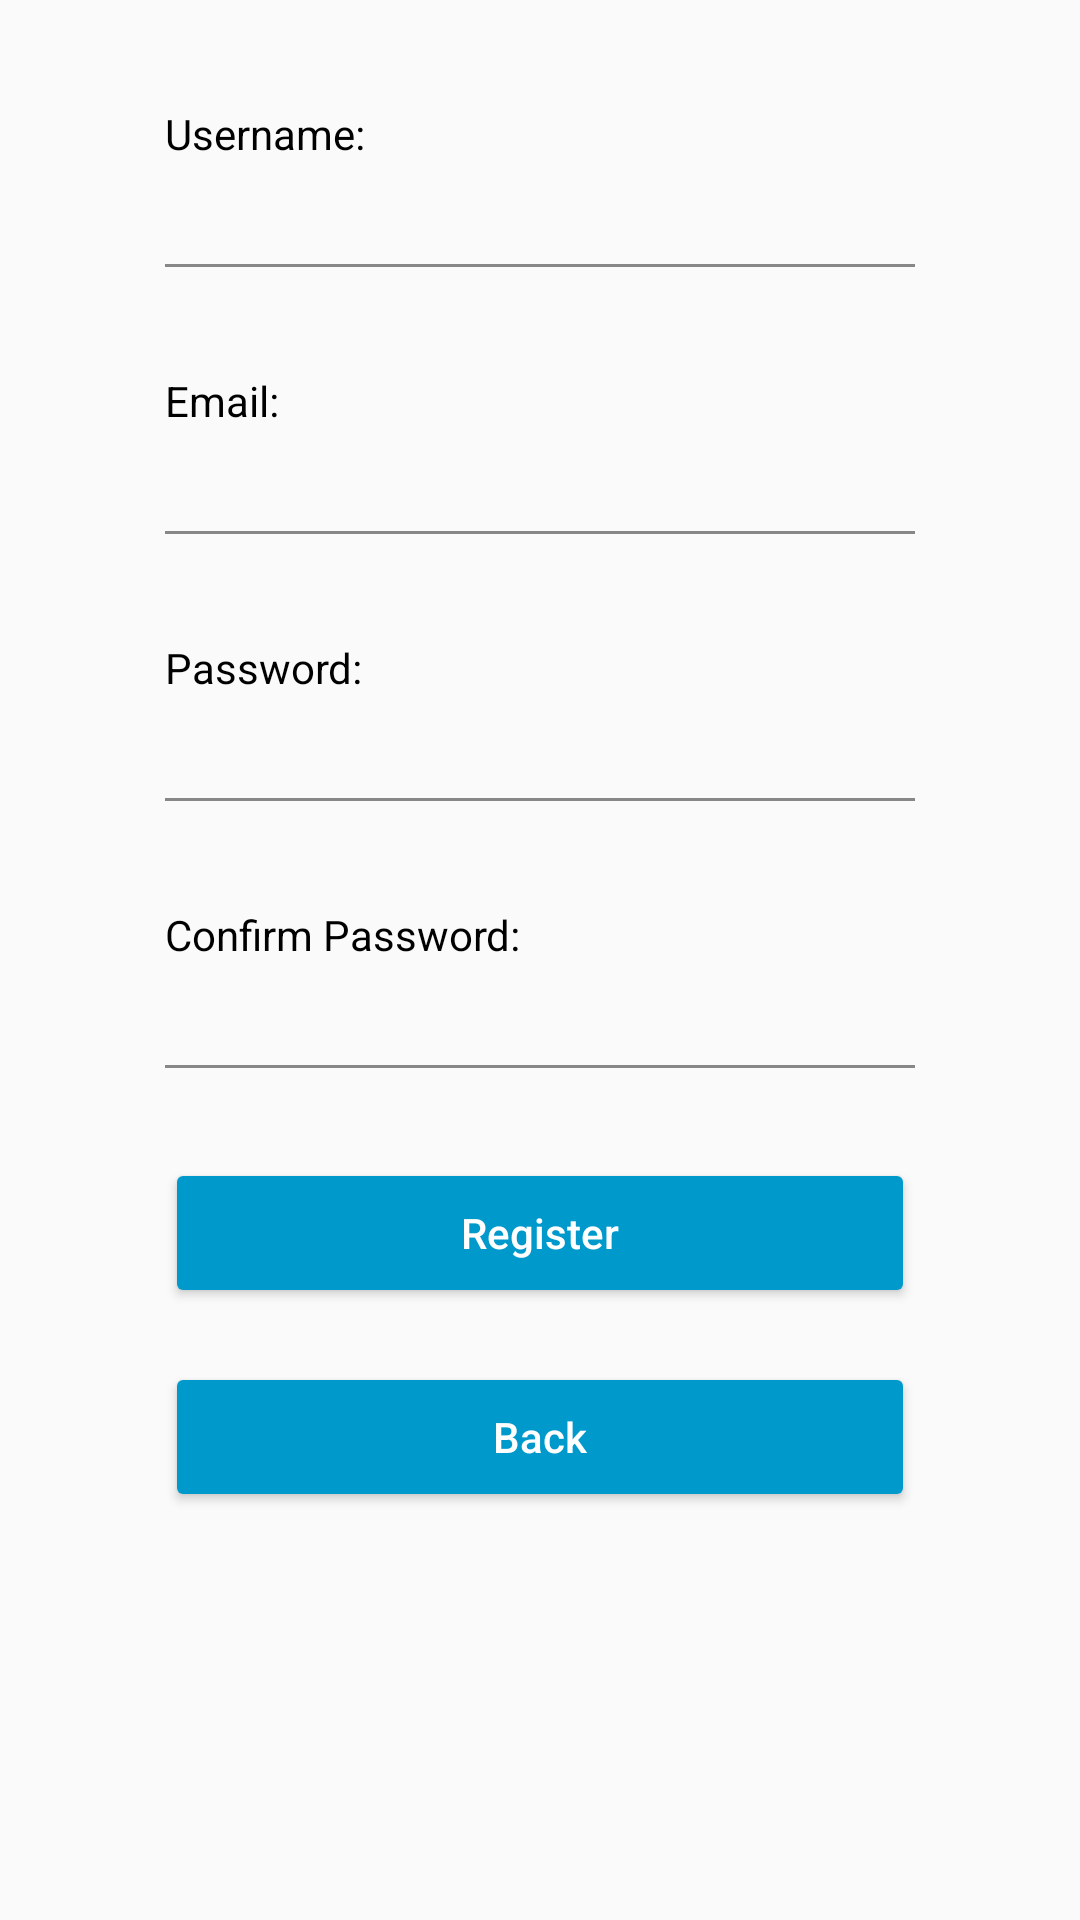

Layout XML and referenced resources for this Android screen:
<!-- AndroidManifest.xml: application theme MoviePigeonTheme -->
<!-- res/layout/register_page.xml -->
<?xml version="1.0" encoding="utf-8"?>
<RelativeLayout xmlns:android="http://schemas.android.com/apk/res/android"
    android:layout_width="match_parent" android:layout_height="match_parent">

    <TextView
        android:layout_width="250dp"
        android:layout_height="wrap_content"
        android:layout_centerHorizontal="true"
        android:text="Username: "
        android:textColor="#000000"
        android:layout_marginEnd="13dp"
        android:layout_marginTop="35dp"
        android:id="@+id/rTVUsername"
        android:layout_marginBottom="10dp"/>

    <EditText
        android:layout_centerHorizontal="true"
        android:layout_width="250dp"
        android:id="@+id/rETUsername"
        android:cursorVisible="true"
        android:textSize="13sp"
        android:textColor="#000000"
        android:layout_below="@+id/rTVUsername"
        android:layout_alignStart="@+id/rTVUsername"
        android:inputType="text"
        android:background="@drawable/table_text_underline"
        android:layout_height="25dp" />

    <TextView
        android:layout_width="250dp"
        android:layout_height="wrap_content"
        android:layout_centerHorizontal="true"
        android:text="Email: "
        android:textColor="#000000"
        android:layout_marginEnd="13dp"
        android:layout_marginTop="35dp"
        android:id="@+id/rTVEmail"
        android:layout_below="@+id/rETUsername"
        android:layout_alignStart="@+id/rETUsername"
        android:layout_marginBottom="10dp"/>

    <TextView
        android:layout_width="250dp"
        android:layout_height="wrap_content"
        android:layout_centerHorizontal="true"
        android:text="Password: "
        android:textColor="#000000"
        android:layout_marginEnd="13dp"
        android:layout_marginTop="35dp"
        android:id="@+id/rTVPassword"
        android:layout_below="@+id/rETEmail"
        android:layout_alignStart="@+id/rETEmail"
        android:layout_marginBottom="10dp"/>

    <EditText
        android:layout_centerHorizontal="true"
        android:layout_width="250dp"
        android:layout_height="25dp"
        android:id="@+id/rETPassword"
        android:textColor="#000000"
        android:cursorVisible="true"
        android:textSize="13sp"
        android:layout_below="@+id/rTVPassword"
        android:layout_alignStart="@+id/rTVPassword"
        android:inputType="textPassword"
        android:background="@drawable/table_text_underline"/>

    <TextView
        android:layout_width="250dp"
        android:layout_height="wrap_content"
        android:layout_centerHorizontal="true"
        android:text="Confirm Password: "
        android:textColor="#000000"
        android:layout_marginEnd="13dp"
        android:layout_marginTop="35dp"
        android:id="@+id/rTVConfirmPassword"
        android:layout_below="@+id/rETPassword"
        android:layout_alignStart="@+id/rETPassword"
        android:layout_marginBottom="10dp"/>

    <EditText
        android:layout_centerHorizontal="true"
        android:layout_width="250dp"
        android:layout_height="25dp"
        android:id="@+id/rETConfirmPassword"
        android:textColor="#000000"
        android:cursorVisible="true"
        android:textSize="13sp"
        android:layout_below="@+id/rTVConfirmPassword"
        android:layout_alignStart="@+id/rTVConfirmPassword"
        android:inputType="textPassword"
        android:background="@drawable/table_text_underline"/>

    <Button
        android:layout_width="250dp"
        android:layout_height="50dp"
        android:textColor="#FFFFFF"
        android:text="Back"
        android:textAllCaps="false"
        android:id="@+id/rpBackButton"
        android:backgroundTint="@android:color/holo_blue_dark"
        android:layout_below="@+id/rpRegisterButton"
        android:layout_alignStart="@+id/rpRegisterButton"
        android:layout_marginTop="18dp" />

    <Button
        android:layout_width="250dp"
        android:layout_height="50dp"
        android:textColor="#FFFFFF"
        android:text="Register"
        android:textAllCaps="false"
        android:id="@+id/rpRegisterButton"
        android:backgroundTint="@android:color/holo_blue_dark"
        android:layout_marginTop="30dp"
        android:layout_below="@+id/rETConfirmPassword"
        android:layout_centerHorizontal="true" />

    <EditText
        android:layout_width="250dp"
        android:textColor="#000000"
        android:layout_height="25dp"
        android:id="@+id/rETEmail"
        android:cursorVisible="true"
        android:textSize="13sp"
        android:inputType="text"
        android:background="@drawable/table_text_underline"
        android:layout_below="@+id/rTVEmail"
        android:layout_alignStart="@+id/rTVEmail" />
</RelativeLayout>
<!-- resources referenced by this layout -->
<resources>
  <!-- drawable table_text_underline (drawable) -->
  <?xml version="1.0" encoding="utf-8"?>
  <layer-list xmlns:android="http://schemas.android.com/apk/res/android" >
      <item>
          <shape android:shape="rectangle">
              <stroke android:color="#878787" android:width="1dp"/>
          </shape>
      </item>
      <item android:bottom="1dp">
          <shape android:shape="rectangle">
              <solid android:color="#FFFAFAFA"/>
          </shape>
      </item>
  </layer-list>
  <style name="MoviePigeonTheme" parent="Theme.AppCompat.Light.NoActionBar">
          <item name="colorAccent">@android:color/holo_blue_light</item>
      </style>
</resources>
